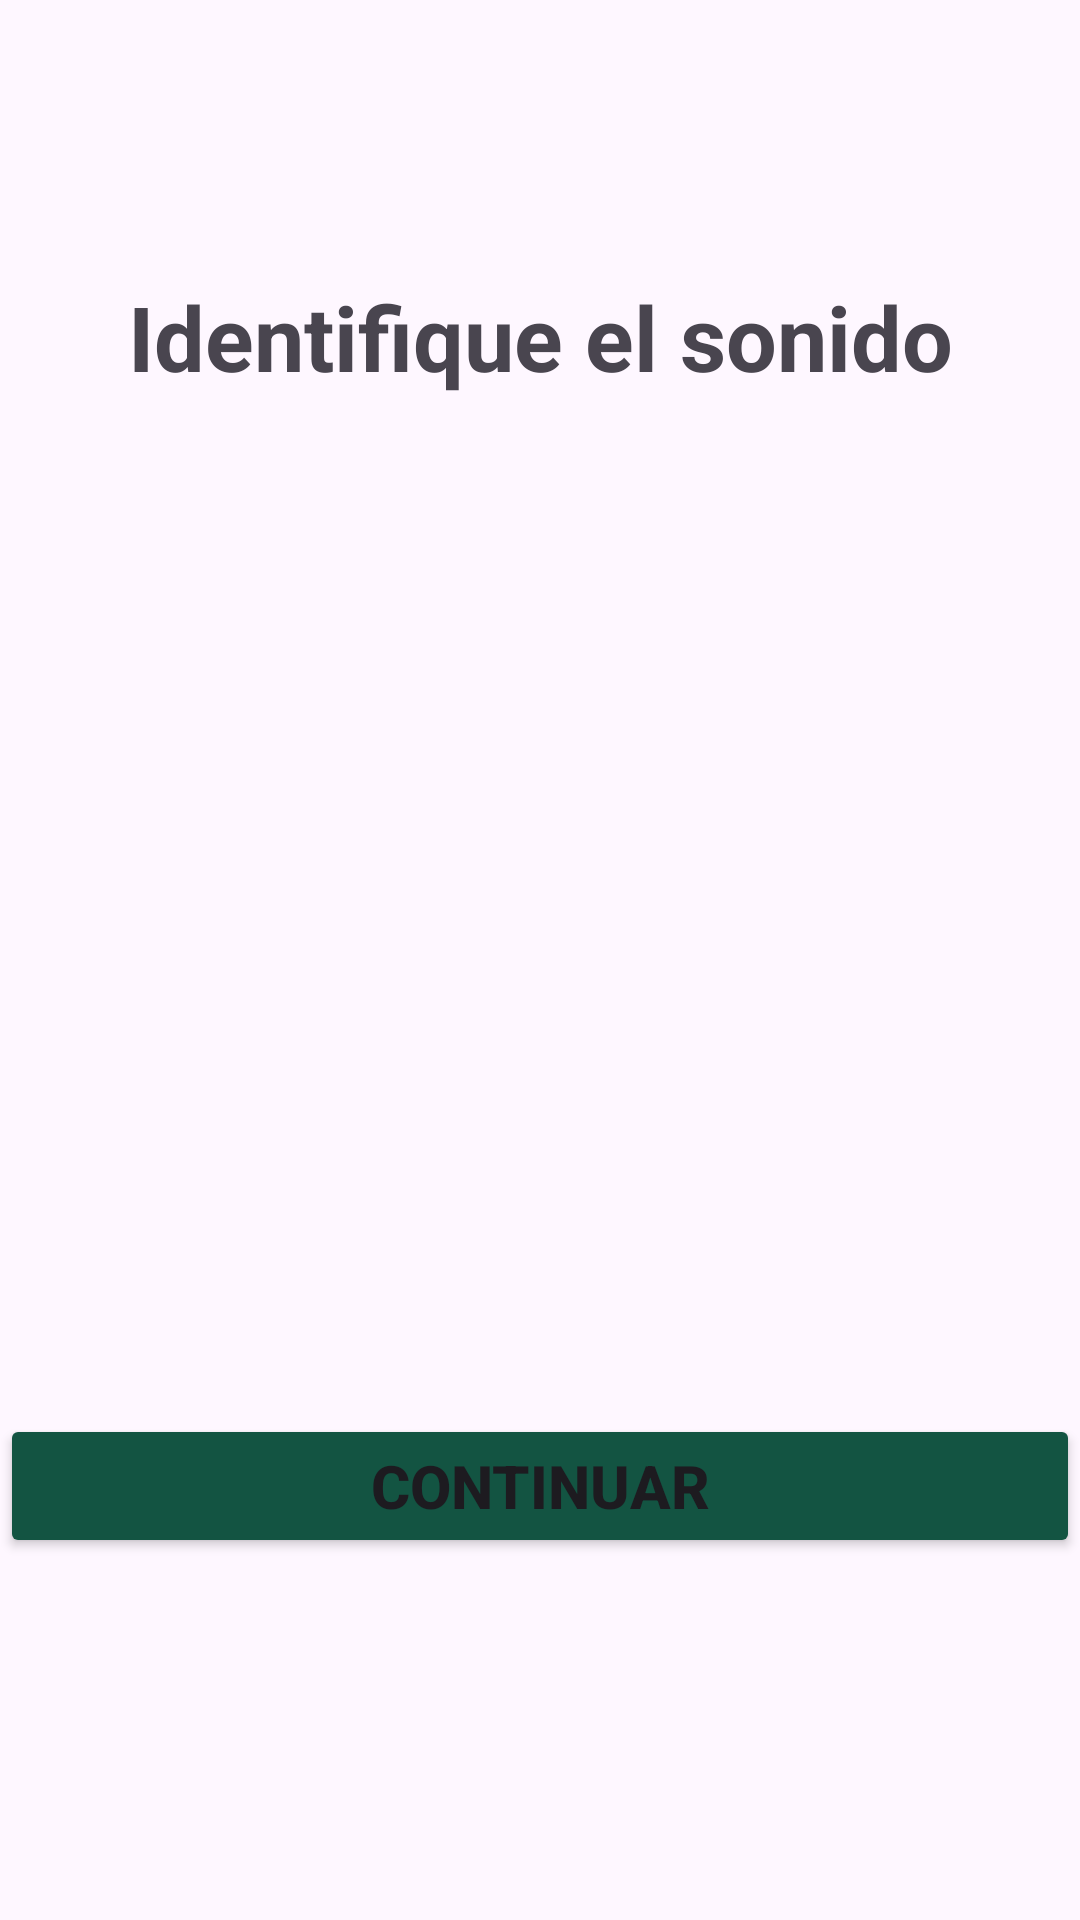

Layout XML and referenced resources for this Android screen:
<!-- AndroidManifest.xml: application theme Theme.AuspectusPantallas -->
<!-- res/layout/activity_n1_a1.xml -->
<?xml version="1.0" encoding="utf-8"?>
<androidx.constraintlayout.widget.ConstraintLayout xmlns:android="http://schemas.android.com/apk/res/android"
    xmlns:app="http://schemas.android.com/apk/res-auto"
    xmlns:tools="http://schemas.android.com/tools"
    android:id="@+id/main"
    android:layout_width="match_parent"
    android:layout_height="match_parent"
    tools:context=".N1_A1">

    <TextView
        android:id="@+id/txtArrXML"
        android:layout_width="match_parent"
        android:layout_height="wrap_content"
        android:layout_marginTop="92dp"
        android:gravity="center"
        android:text="Identifique el sonido"
        android:textSize="30dp"
        android:textStyle="bold"
        app:layout_constraintEnd_toEndOf="parent"
        app:layout_constraintStart_toStartOf="parent"
        app:layout_constraintTop_toTopOf="parent" />

    <Button
        android:id="@+id/btnContXML"
        android:layout_width="match_parent"
        android:layout_height="wrap_content"
        android:layout_marginTop="56dp"
        android:text="Continuar"
        android:textSize="20dp"
        android:textStyle="bold"
        android:backgroundTint="@color/Nivel"
        app:layout_constraintEnd_toEndOf="parent"
        app:layout_constraintStart_toStartOf="parent"
        app:layout_constraintTop_toBottomOf="@+id/imageBtn" />

    <ImageButton
        android:id="@+id/imageBtn"
        android:layout_width="345dp"
        android:layout_height="251dp"
        android:layout_marginStart="33dp"
        android:layout_marginTop="32dp"
        android:layout_marginEnd="33dp"
        android:background="@drawable/gato"
        app:layout_constraintEnd_toEndOf="parent"
        app:layout_constraintStart_toStartOf="parent"
        app:layout_constraintTop_toBottomOf="@+id/txtArrXML" />
</androidx.constraintlayout.widget.ConstraintLayout>
<!-- resources referenced by this layout -->
<resources>
  <color name="Nivel">#135442</color>
  <style name="Theme.AuspectusPantallas" parent="Base.Theme.AuspectusPantallas" />
  <style name="Base.Theme.AuspectusPantallas" parent="Theme.Material3.Light.NoActionBar">
          
          
      </style>
</resources>
